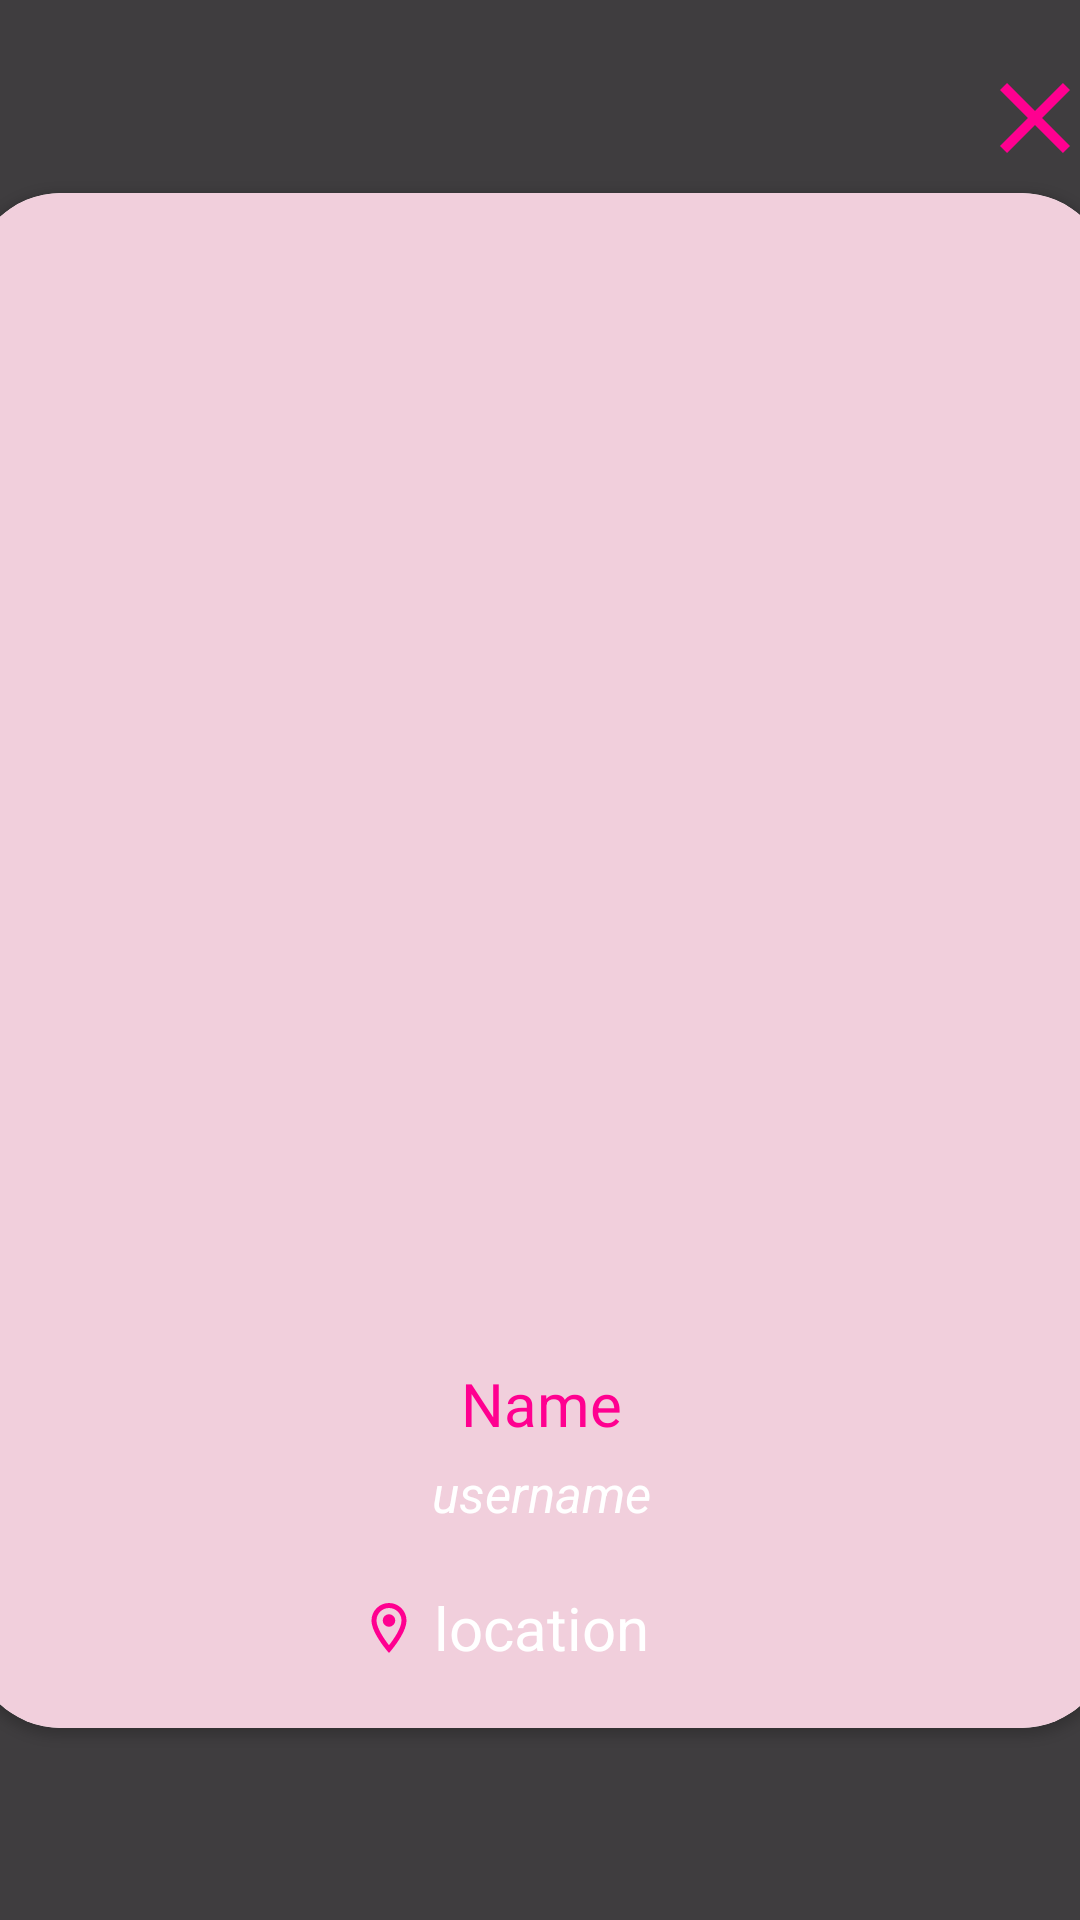

Here is an Android app screen rendered from its layout file. Give the layout XML and the strings, colors and styles it references.
<!-- AndroidManifest.xml: application theme Theme.CustomGit -->
<!-- res/layout/fragment_user_details.xml -->
<?xml version="1.0" encoding="utf-8"?>
<androidx.constraintlayout.widget.ConstraintLayout xmlns:android="http://schemas.android.com/apk/res/android"
    xmlns:app="http://schemas.android.com/apk/res-auto"
    android:layout_width="match_parent"
    android:layout_height="match_parent"
    android:background="#80000000">

    <ImageView
        android:id="@+id/clickInterceptor"
        android:layout_width="match_parent"
        android:layout_height="match_parent"
        android:background="#80000000" />

    <ImageView
        android:id="@+id/back"
        android:layout_width="40dp"
        android:layout_height="40dp"
        android:layout_margin="5dp"
        android:background="@drawable/ic_clear"
        app:layout_constraintBottom_toTopOf="@+id/card"
        app:layout_constraintEnd_toEndOf="@+id/card" />

    <androidx.cardview.widget.CardView
        android:id="@+id/card"
        android:layout_width="380dp"
        android:layout_height="wrap_content"
        app:cardCornerRadius="30dp"
        app:layout_constraintBottom_toBottomOf="parent"
        app:layout_constraintEnd_toEndOf="parent"
        app:layout_constraintStart_toStartOf="parent"
        app:layout_constraintTop_toTopOf="parent">

        <androidx.constraintlayout.widget.ConstraintLayout
            android:layout_width="match_parent"
            android:layout_height="match_parent"
            android:background="@color/barbieLite">

            <ImageView
                android:id="@+id/image"
                android:layout_width="360dp"
                android:layout_height="360dp"
                android:layout_marginTop="20dp"
                android:src="@drawable/ic_user"
                app:layout_constraintEnd_toEndOf="parent"
                app:layout_constraintStart_toStartOf="parent"
                app:layout_constraintTop_toTopOf="parent" />

            <TextView
                android:id="@+id/user_name"
                android:layout_width="wrap_content"
                android:layout_height="wrap_content"
                android:layout_marginTop="10dp"
                android:text="Name"
                android:textColor="@color/barbie"
                android:textSize="20sp"
                app:layout_constraintEnd_toEndOf="parent"
                app:layout_constraintStart_toStartOf="parent"
                app:layout_constraintTop_toBottomOf="@+id/image" />

            <TextView
                android:id="@+id/user_login"
                android:layout_width="wrap_content"
                android:layout_height="wrap_content"
                android:layout_marginTop="5dp"
                android:text="username"
                android:textColor="@color/white"
                android:textSize="17sp"
                android:textStyle="italic"
                app:layout_constraintEnd_toEndOf="parent"
                app:layout_constraintStart_toStartOf="parent"
                app:layout_constraintTop_toBottomOf="@id/user_name" />


            <ImageView
                android:layout_width="20dp"
                android:layout_height="20dp"
                android:layout_margin="5dp"
                android:src="@drawable/ic_location"
                app:layout_constraintBottom_toBottomOf="@+id/user_location"
                app:layout_constraintEnd_toStartOf="@id/user_location"
                app:layout_constraintTop_toTopOf="@+id/user_location" />

            <TextView
                android:id="@+id/user_location"
                android:layout_width="wrap_content"
                android:layout_height="wrap_content"
                android:layout_marginTop="20dp"
                android:layout_marginBottom="20dp"
                android:text="location"
                android:textColor="@color/white"
                android:textSize="20sp"
                app:layout_constraintBottom_toBottomOf="parent"
                app:layout_constraintEnd_toEndOf="parent"
                app:layout_constraintStart_toStartOf="parent"
                app:layout_constraintTop_toBottomOf="@id/user_login" />

        </androidx.constraintlayout.widget.ConstraintLayout>
    </androidx.cardview.widget.CardView>
</androidx.constraintlayout.widget.ConstraintLayout>
<!-- resources referenced by this layout -->
<resources>
  <color name="barbie">#FF0090</color>
  <color name="barbieLite">#F1CFDC</color>
  <color name="white">#FFFFFFFF</color>
  <!-- drawable ic_clear (drawable) -->
  <vector android:height="50dp" android:tint="@color/barbie"
      android:viewportHeight="24" android:viewportWidth="24"
      android:width="50dp" xmlns:android="http://schemas.android.com/apk/res/android">
      <path android:fillColor="@android:color/white" android:pathData="M19,6.41L17.59,5 12,10.59 6.41,5 5,6.41 10.59,12 5,17.59 6.41,19 12,13.41 17.59,19 19,17.59 13.41,12z"/>
  </vector>
  <!-- drawable ic_location (drawable) -->
  <vector android:height="24dp" android:tint="@color/barbie"
      android:viewportHeight="24" android:viewportWidth="24"
      android:width="24dp" xmlns:android="http://schemas.android.com/apk/res/android">
      <path android:fillColor="@color/barbie" android:pathData="M12,2C8.13,2 5,5.13 5,9c0,5.25 7,13 7,13s7,-7.75 7,-13c0,-3.87 -3.13,-7 -7,-7zM7,9c0,-2.76 2.24,-5 5,-5s5,2.24 5,5c0,2.88 -2.88,7.19 -5,9.88C9.92,16.21 7,11.85 7,9z"/>
      <path android:fillColor="@color/barbie" android:pathData="M12,9m-2.5,0a2.5,2.5 0,1 1,5 0a2.5,2.5 0,1 1,-5 0"/>
  </vector>
  <style name="Theme.CustomGit" parent="Base.Theme.CustomGit" />
  <style name="Base.Theme.CustomGit" parent="Theme.Material3.DayNight.NoActionBar">
          
           <item name="colorPrimary">@color/barbieLite</item>
          <item name="android:statusBarColor">@color/black_custom</item>
      </style>
  <color name="black_custom">#1E1E1E</color>
</resources>
